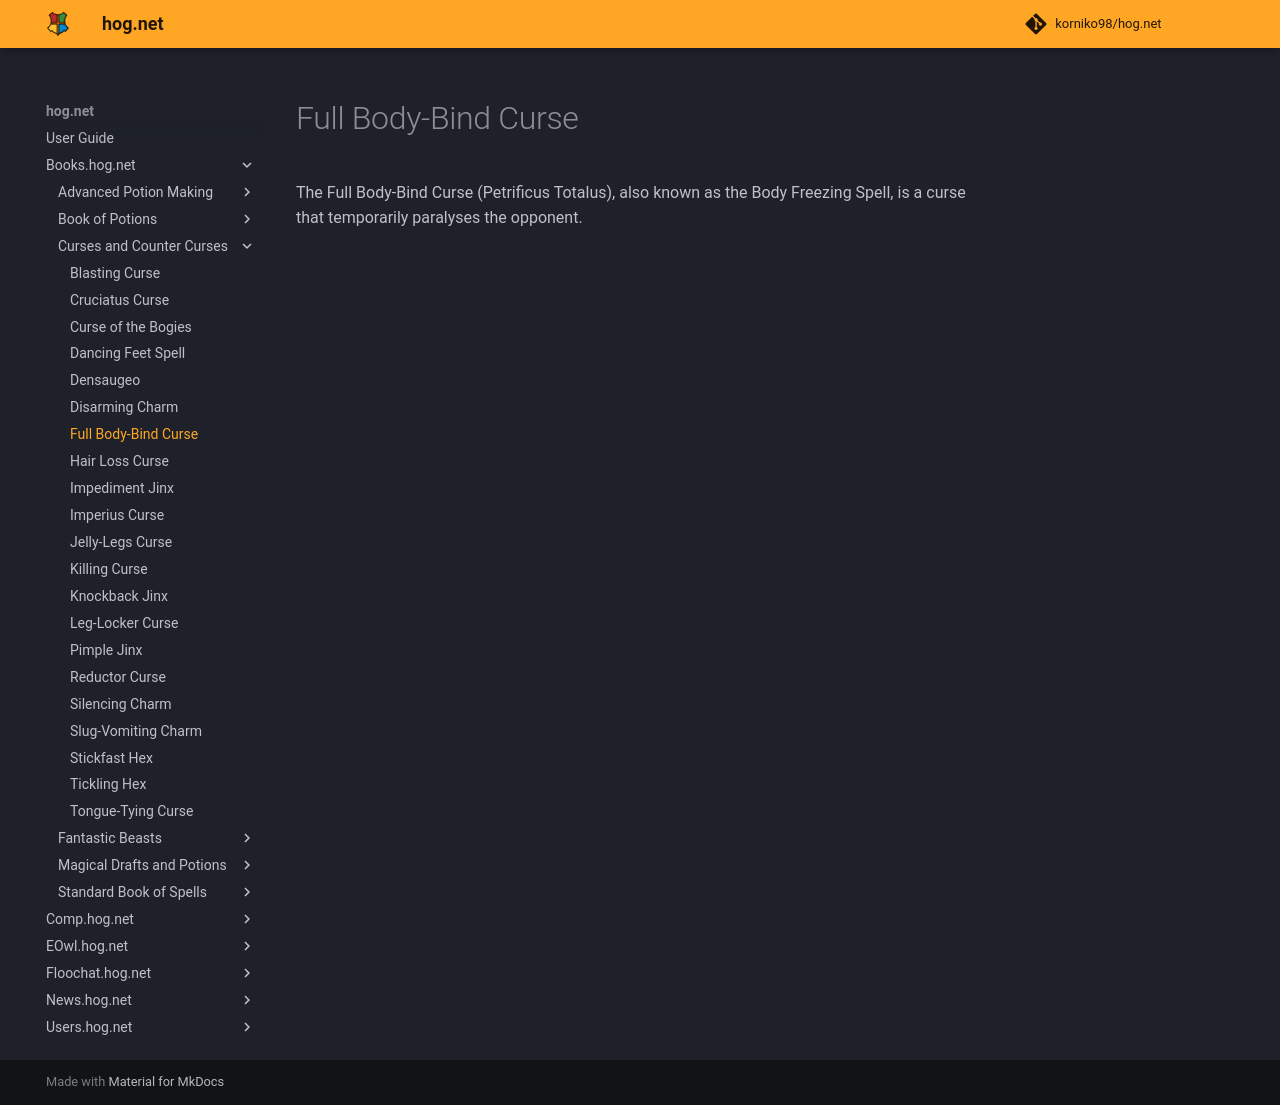

repository: korniko98/hog.net · page: Books.hog.net/Curses_and_Counter-Curses/Full_Body-Bind_Curse/index.html · generator: mkdocs

# Full Body-Bind Curse  
The Full Body-Bind Curse (Petrificus Totalus), also known as the Body Freezing Spell, is a curse that temporarily paralyses the opponent.  
  

<meta name="robots" content="noindex, noarchive, nofollow">
